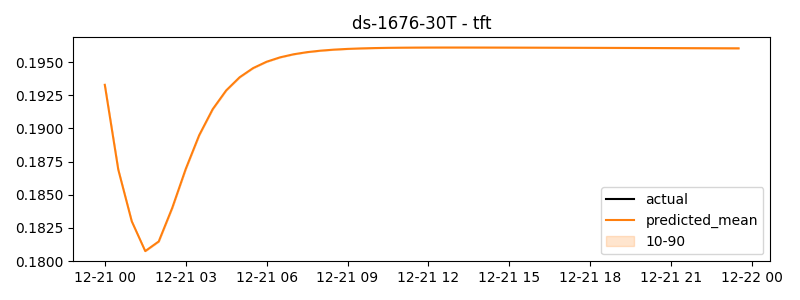

Values plotted in this chart, from the file beside it:
timestamp, actual, predicted
2024-12-21 00:00:00, 0.5654, 0.1933
2024-12-21 00:30:00, 0.6524, 0.1869
2024-12-21 01:00:00, 0.6284, 0.183
2024-12-21 01:30:00, 0.5019, 0.1808
2024-12-21 02:00:00, 0.6257, 0.1815
2024-12-21 02:30:00, 0.7263, 0.184
2024-12-21 03:00:00, 0.8222, 0.1869
2024-12-21 03:30:00, 0.7013, 0.1895
2024-12-21 04:00:00, 0.7851, 0.1914
2024-12-21 04:30:00, 0.7436, 0.1929
2024-12-21 05:00:00, 0.7761, 0.1939
2024-12-21 05:30:00, 0.7091, 0.1945
2024-12-21 06:00:00, 0.6469, 0.195
2024-12-21 06:30:00, 0.7545, 0.1954
2024-12-21 07:00:00, 0.7441, 0.1956
2024-12-21 07:30:00, 0.6989, 0.1957
2024-12-21 08:00:00, 0.7053, 0.1959
2024-12-21 08:30:00, 0.7422, 0.1959
2024-12-21 09:00:00, 0.7969, 0.196
2024-12-21 09:30:00, 0.7389, 0.196
2024-12-21 10:00:00, 0.8911, 0.1961
2024-12-21 10:30:00, 0.7621, 0.1961
2024-12-21 11:00:00, 0.9785, 0.1961
2024-12-21 11:30:00, 1.226, 0.1961
2024-12-21 12:00:00, 1.066, 0.1961
2024-12-21 12:30:00, 1.042, 0.1961
2024-12-21 13:00:00, 0.7008, 0.1961
2024-12-21 13:30:00, 0.7977, 0.1961
2024-12-21 14:00:00, 0.8446, 0.1961
2024-12-21 14:30:00, 0.8942, 0.1961
2024-12-21 15:00:00, 0.9194, 0.1961
2024-12-21 15:30:00, 0.8978, 0.1961
2024-12-21 16:00:00, 0.8481, 0.1961
2024-12-21 16:30:00, 0.859, 0.1961
2024-12-21 17:00:00, 0.7747, 0.1961
2024-12-21 17:30:00, 0.7346, 0.1961
2024-12-21 18:00:00, 0.5243, 0.1961
2024-12-21 18:30:00, -0.4915, 0.1961
2024-12-21 19:00:00, -0.6604, 0.1961
2024-12-21 19:30:00, -0.7, 0.1961
2024-12-21 20:00:00, -0.7304, 0.1961
2024-12-21 20:30:00, -0.7347, 0.1961
2024-12-21 21:00:00, -0.7366, 0.1961
2024-12-21 21:30:00, -0.6802, 0.196
2024-12-21 22:00:00, -0.6676, 0.196
2024-12-21 22:30:00, -0.6269, 0.196
2024-12-21 23:00:00, -0.604, 0.196
2024-12-21 23:30:00, -0.6479, 0.196
